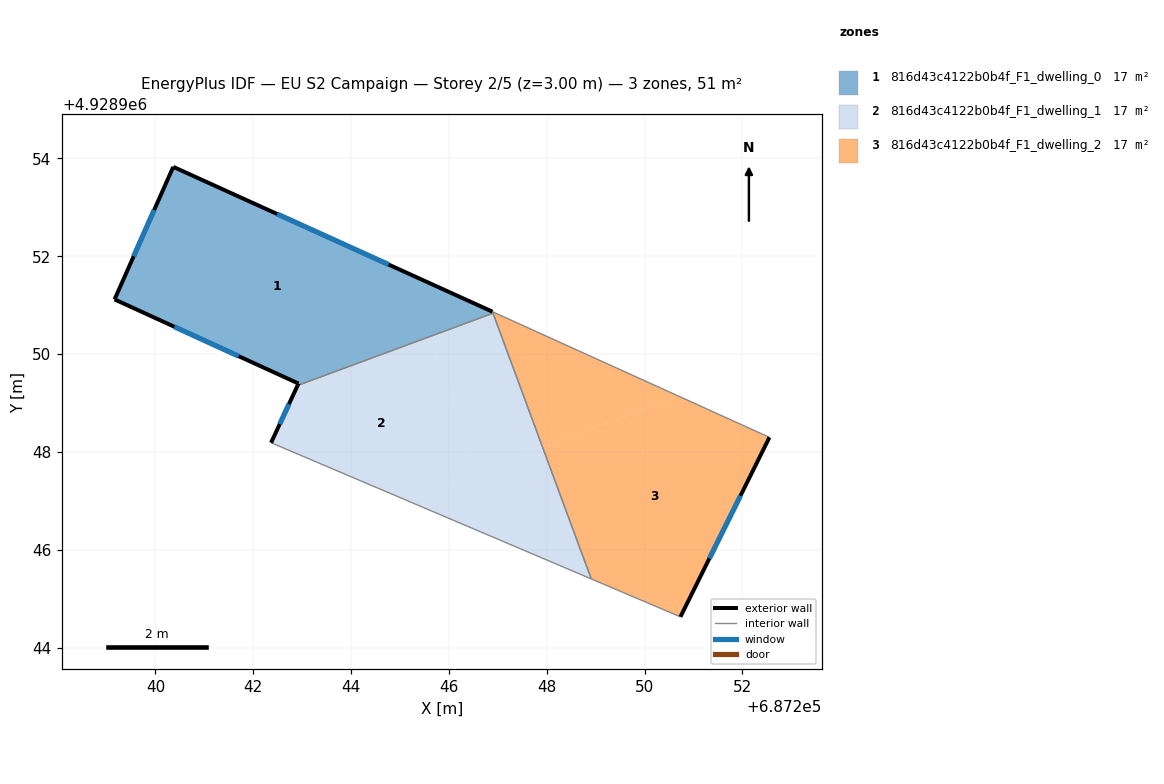
=== STOREY PLAN SPEC (per zone: floor XY polygon, exterior-wall plan segments, windows/doors) ===
zone 1: 816d43c4122b0b4f_F1_dwelling_0  (16.9 m²)
  floor: (687246.90, 4928950.84) (687246.89, 4928950.87) (687240.36, 4928953.83) (687239.16, 4928951.12) (687242.92, 4928949.40) (687242.91, 4928949.36)
  exterior wall: (687239.16, 4928951.12) – (687240.36, 4928953.83)  [3.0 m]
    window: (687239.55, 4928952.00) – (687239.97, 4928952.95)  [1.1 m²]
  exterior wall: (687240.36, 4928953.83) – (687246.89, 4928950.87)  [7.2 m]
    window: (687242.49, 4928952.86) – (687244.77, 4928951.83)  [2.6 m²]
  exterior wall: (687242.91, 4928949.36) – (687242.92, 4928949.40)  [0.0 m]
  exterior wall: (687242.92, 4928949.40) – (687239.16, 4928951.12)  [4.1 m]
    window: (687241.70, 4928949.96) – (687240.39, 4928950.56)  [1.5 m²]
  interior walls: 2
zone 2: 816d43c4122b0b4f_F1_dwelling_1  (16.9 m²)
  floor: (687246.60, 4928947.62) (687245.59, 4928950.35) (687242.91, 4928949.36) (687242.36, 4928948.19) (687245.05, 4928947.04)
  floor: (687248.91, 4928945.40) (687247.91, 4928948.10) (687245.05, 4928947.04)
  floor: (687247.91, 4928948.10) (687246.90, 4928950.83) (687245.59, 4928950.35) (687246.60, 4928947.62)
  exterior wall: (687242.36, 4928948.19) – (687242.91, 4928949.36)  [1.3 m]
    window: (687242.54, 4928948.57) – (687242.73, 4928948.98)  [0.5 m²]
  interior walls: 3
zone 3: 816d43c4122b0b4f_F1_dwelling_2  (16.9 m²)
  floor: (687250.73, 4928944.63) (687252.55, 4928948.30) (687250.71, 4928949.13) (687247.91, 4928948.10) (687248.91, 4928945.40)
  floor: (687250.71, 4928949.13) (687246.93, 4928950.85) (687246.90, 4928950.84) (687247.91, 4928948.10)
  exterior wall: (687252.55, 4928948.30) – (687250.73, 4928944.63)  [4.1 m]
    window: (687251.96, 4928947.10) – (687251.32, 4928945.82)  [1.5 m²]
  interior walls: 4

=== DERIVED (storey summary) ===
Building: EU S2 Campaign
Storey: 2 of 5  (floor level z = 3.00 m)
Storey gross floor area: 50.8 m²
Zones on this storey: 3
  - 816d43c4122b0b4f_F1_dwelling_0: floor 16.9 m²; exterior wall 14.3 m (42.9 m²); 3 window(s) 5.2 m²; WWR 12.2%
  - 816d43c4122b0b4f_F1_dwelling_1: floor 16.9 m²; exterior wall 1.3 m (3.9 m²); 1 window(s) 0.5 m²; WWR 12.2%
  - 816d43c4122b0b4f_F1_dwelling_2: floor 16.9 m²; exterior wall 4.1 m (12.3 m²); 1 window(s) 1.5 m²; WWR 12.2%
Zone adjacency (shared interzone walls):
  - 816d43c4122b0b4f_F1_dwelling_0 ↔ 816d43c4122b0b4f_F1_dwelling_1
  - 816d43c4122b0b4f_F1_dwelling_0 ↔ 816d43c4122b0b4f_F1_dwelling_2
  - 816d43c4122b0b4f_F1_dwelling_1 ↔ 816d43c4122b0b4f_F1_dwelling_2